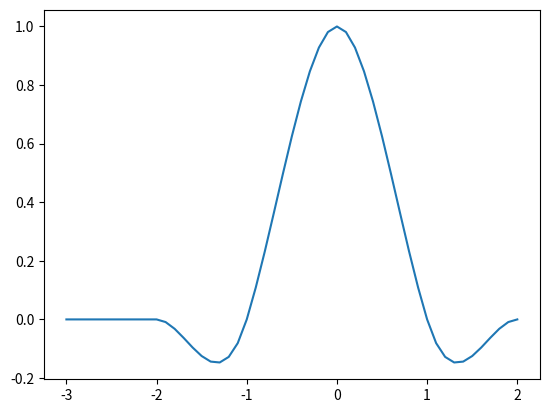

Recreate this plot in Python.
import matplotlib.pyplot
xvalues = []
yvalues = []
def values():
	RANGE_X = 0.1
	START_VALUE = -3.1
	for times in range(0,51):
		START_VALUE += RANGE_X
		xvalues.append(round(START_VALUE,2))
def draw_graph():
	for x in xvalues:
		MOD_X = abs(x)
		F_VALUE = 1-2*MOD_X**2+MOD_X**3
		S_VALUE = 4-8*MOD_X+5*MOD_X**2 - MOD_X**3
		if( 0 <= MOD_X and MOD_X <= 1 ):
			yvalues.append(F_VALUE)
		elif( 1 <= MOD_X and MOD_X <= 2):
			yvalues.append(S_VALUE)
		else:
			yvalues.append(0)
	matplotlib.pyplot.plot(xvalues,yvalues)
	matplotlib.pyplot.show()
values()
draw_graph()
